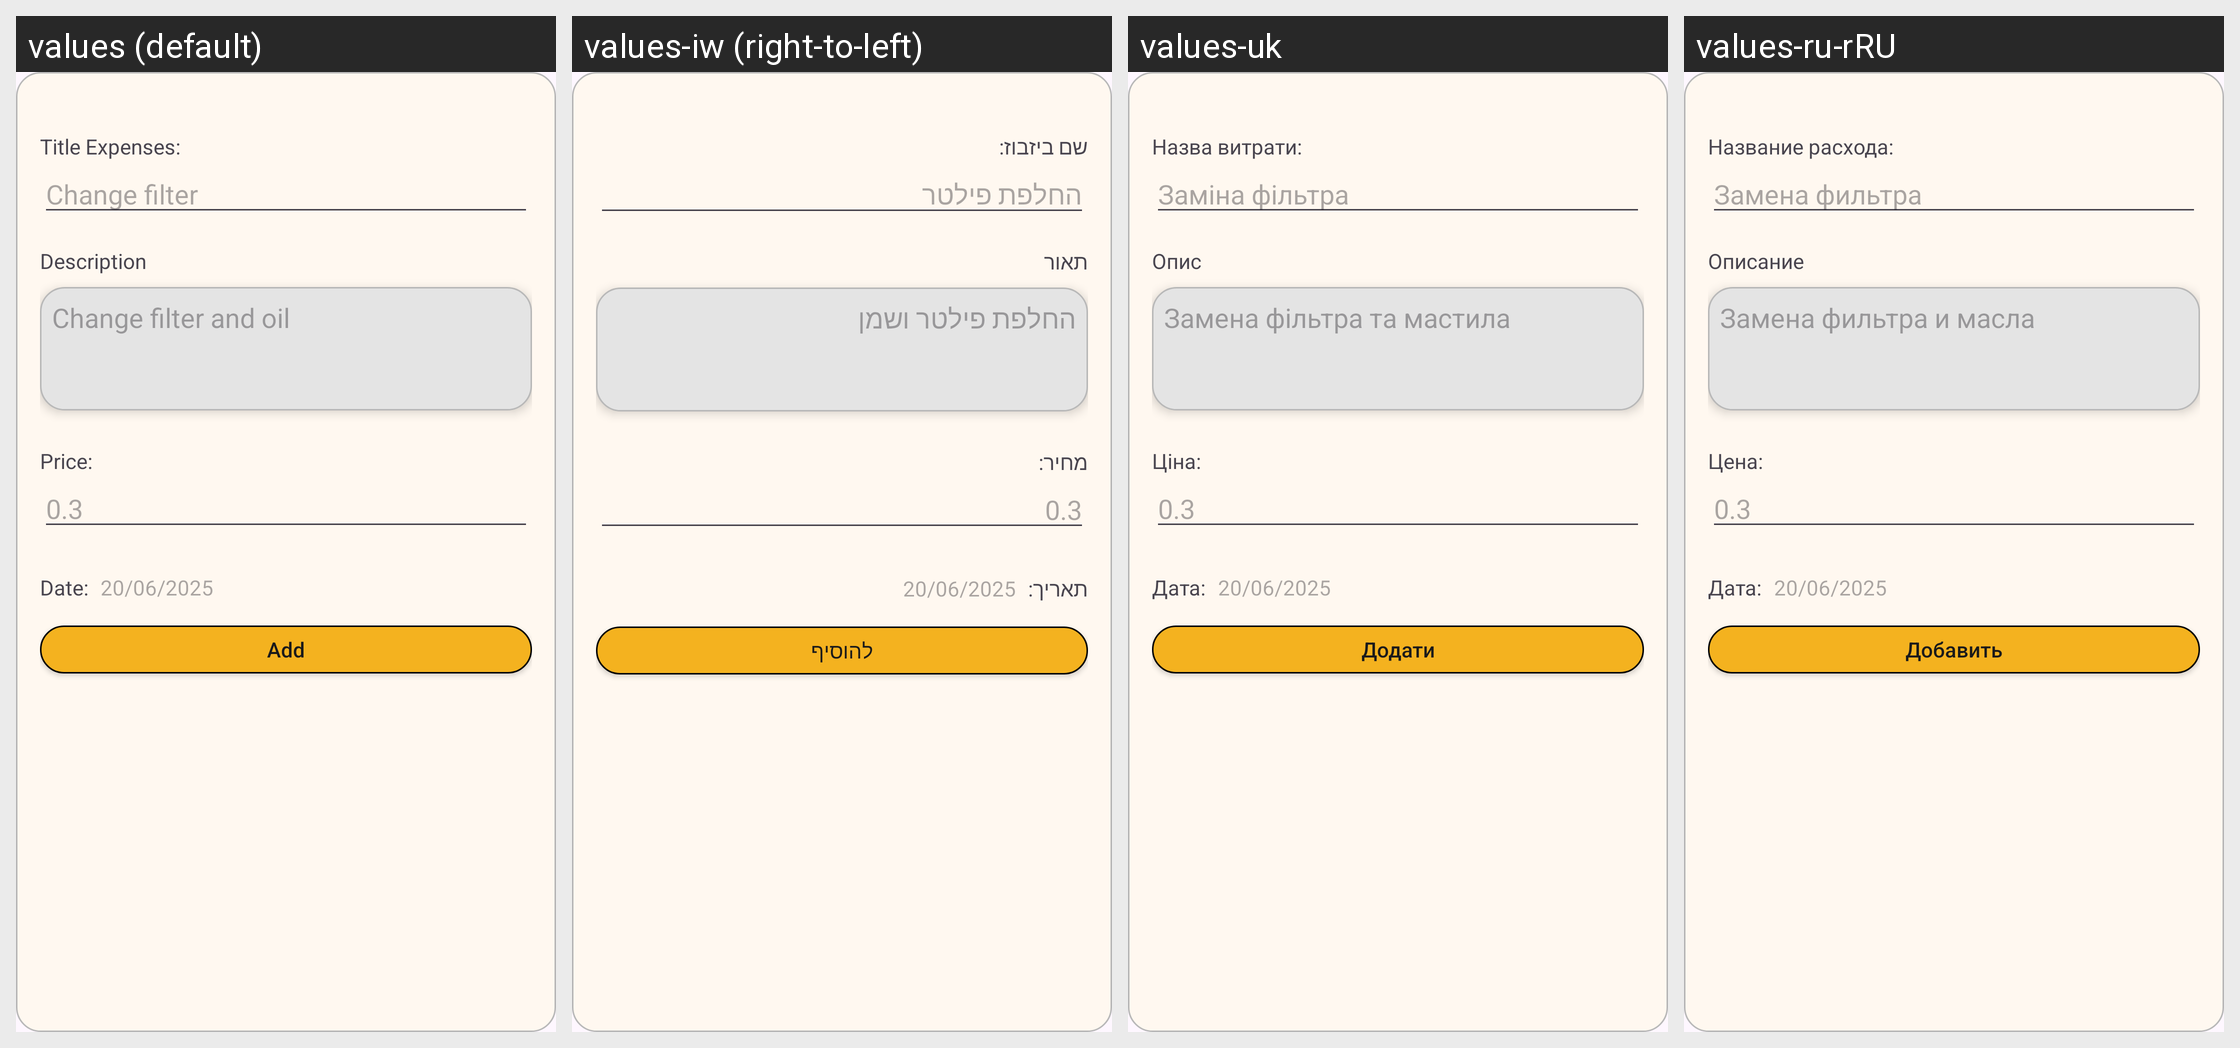

The Android screen above is rendered under several locales of the same app. Produce the string resources it draws, with the default and per-locale values.
Android screen res/layout/dialog_add_other_expenses.xml rendered under 4 locales, left to right: values (default), values-iw (right-to-left), values-uk, values-ru-rRU. Device: Nexus 5 (rendered at 1080×1920; each locale shown at half size, 540×960, under a caption strip naming it); theme Theme.FuelLog.
Other locales in the repository, not shown: values-ja.
Strings drawn on this screen, with the default value and each locale's value (text and hints the layout hard-codes, and strings that could not be matched under every locale, appear in the picture but are not listed):

title_expenses
  values: Title Expenses:
  values-iw: שם ביזבוז:
  values-uk: Назва витрати:
  values-ru-rRU: Название расхода:

change_filter
  values: Change filter
  values-iw: החלפת פילטר
  values-uk: Заміна фільтра
  values-ru-rRU: Замена фильтра

description
  values: Description
  values-iw: תאור
  values-uk: Опис
  values-ru-rRU: Описание

change_filter_and_oil
  values: Change filter and oil
  values-iw: החלפת פילטר ושמן
  values-uk: Замена фільтра та мастила
  values-ru-rRU: Замена фильтра и масла

price_
  values: Price:
  values-iw: מחיר:
  values-uk: Ціна:
  values-ru-rRU: Цена:

date_
  values: Date:
  values-iw: תאריך:
  values-uk: Дата:
  values-ru-rRU: Дата:

add
  values: Add
  values-iw: להוסיף
  values-uk: Додати
  values-ru-rRU: Добавить
